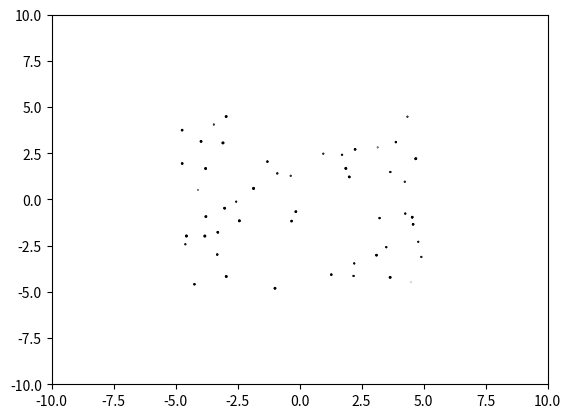

This chart was generated by the following Python code:
import matplotlib.pyplot as plt
import matplotlib.animation as animation
import numpy as np

class AnimatedScatter(object):
    """An animated scatter plot using matplotlib.animations.FuncAnimation."""
    def __init__(self, numpoints=50):
        self.numpoints = numpoints
        self.stream = self.data_stream()

        # Setup the figure and axes...
        self.fig, self.ax = plt.subplots()
        # Then setup FuncAnimation.
        self.ani = animation.FuncAnimation(self.fig, self.update, interval=5,
                                          init_func=self.setup_plot, blit=True)

    def setup_plot(self):
        """Initial drawing of the scatter plot."""
        x, y, s, c = next(self.stream).T
        self.scat = self.ax.scatter(x, y, c=c, s=s, vmin=0, vmax=1,
                                    cmap="jet", edgecolor="k")
        self.ax.axis([-10, 10, -10, 10])
        # For FuncAnimation's sake, we need to return the artist we'll be using
        # Note that it expects a sequence of artists, thus the trailing comma.
        return self.scat,

    def data_stream(self):
        """Generate a random walk (brownian motion). Data is scaled to produce
        a soft "flickering" effect."""
        xy = (np.random.random((self.numpoints, 2))-0.5)*10
        s, c = np.random.random((self.numpoints, 2)).T
        while True:
            xy += 0.03 * (np.random.random((self.numpoints, 2)) - 0.5)
            s += 0.05 * (np.random.random(self.numpoints) - 0.5)
            c += 0.02 * (np.random.random(self.numpoints) - 0.5)
            yield np.c_[xy[:,0], xy[:,1], s, c]

    def update(self, i):
        """Update the scatter plot."""
        data = next(self.stream)

        # Set x and y data...
        self.scat.set_offsets(data[:, :2])
        # Set sizes...
        self.scat.set_sizes(300 * abs(data[:, 2])**1.5 + 100)
        # Set colors..
        self.scat.set_array(data[:, 3])
        print(data[:,3])
        input()

        # We need to return the updated artist for FuncAnimation to draw..
        # Note that it expects a sequence of artists, thus the trailing comma.
        return self.scat,


if __name__ == '__main__':
    a = AnimatedScatter()
    plt.show()